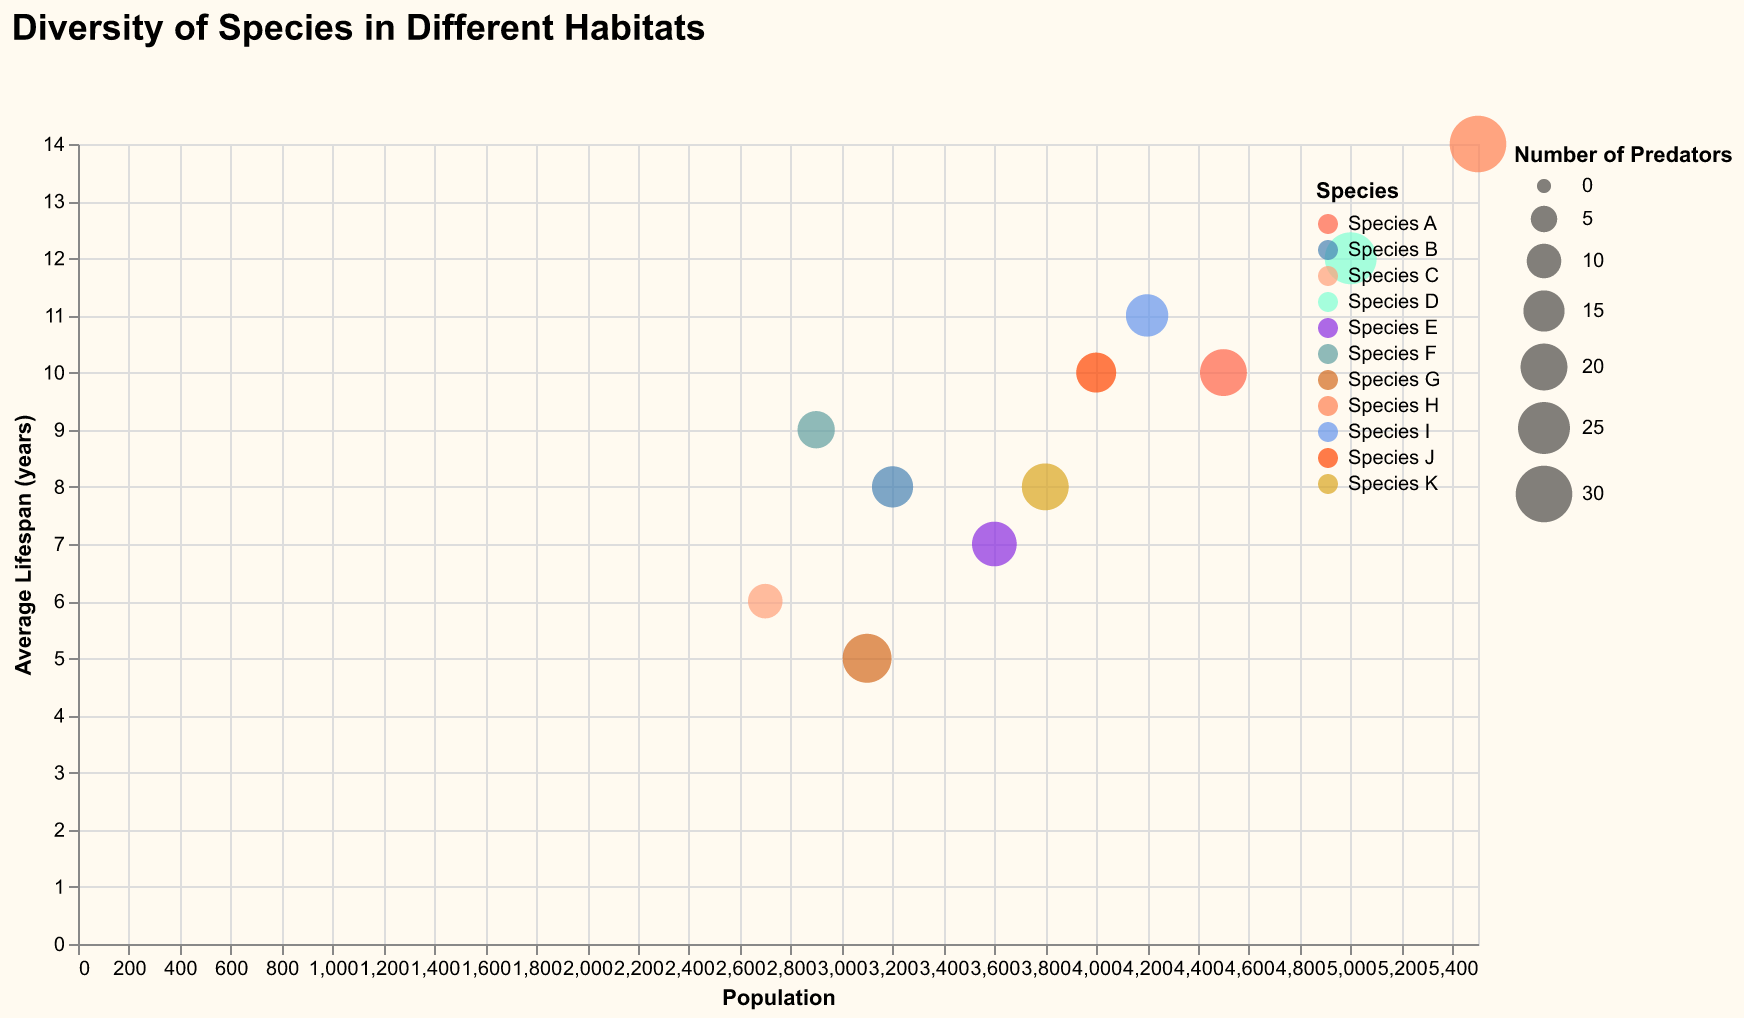

Values plotted in this chart, from the file beside it:
Species, Habitat, Population, Predators, Avg Lifespan (years)
Species A, Forest, 4500, 20, 10
Species B, Savannah, 3200, 15, 8
Species C, Desert, 2700, 10, 6
Species D, Ocean, 5000, 25, 12
Species E, Wetlands, 3600, 18, 7
Species F, Mountains, 2900, 12, 9
Species G, Tundra, 3100, 22, 5
Species H, Rainforest, 5500, 30, 14
Species I, Grassland, 4200, 16, 11
Species J, Urban, 4000, 14, 10
Species K, Plains, 3800, 20, 8
